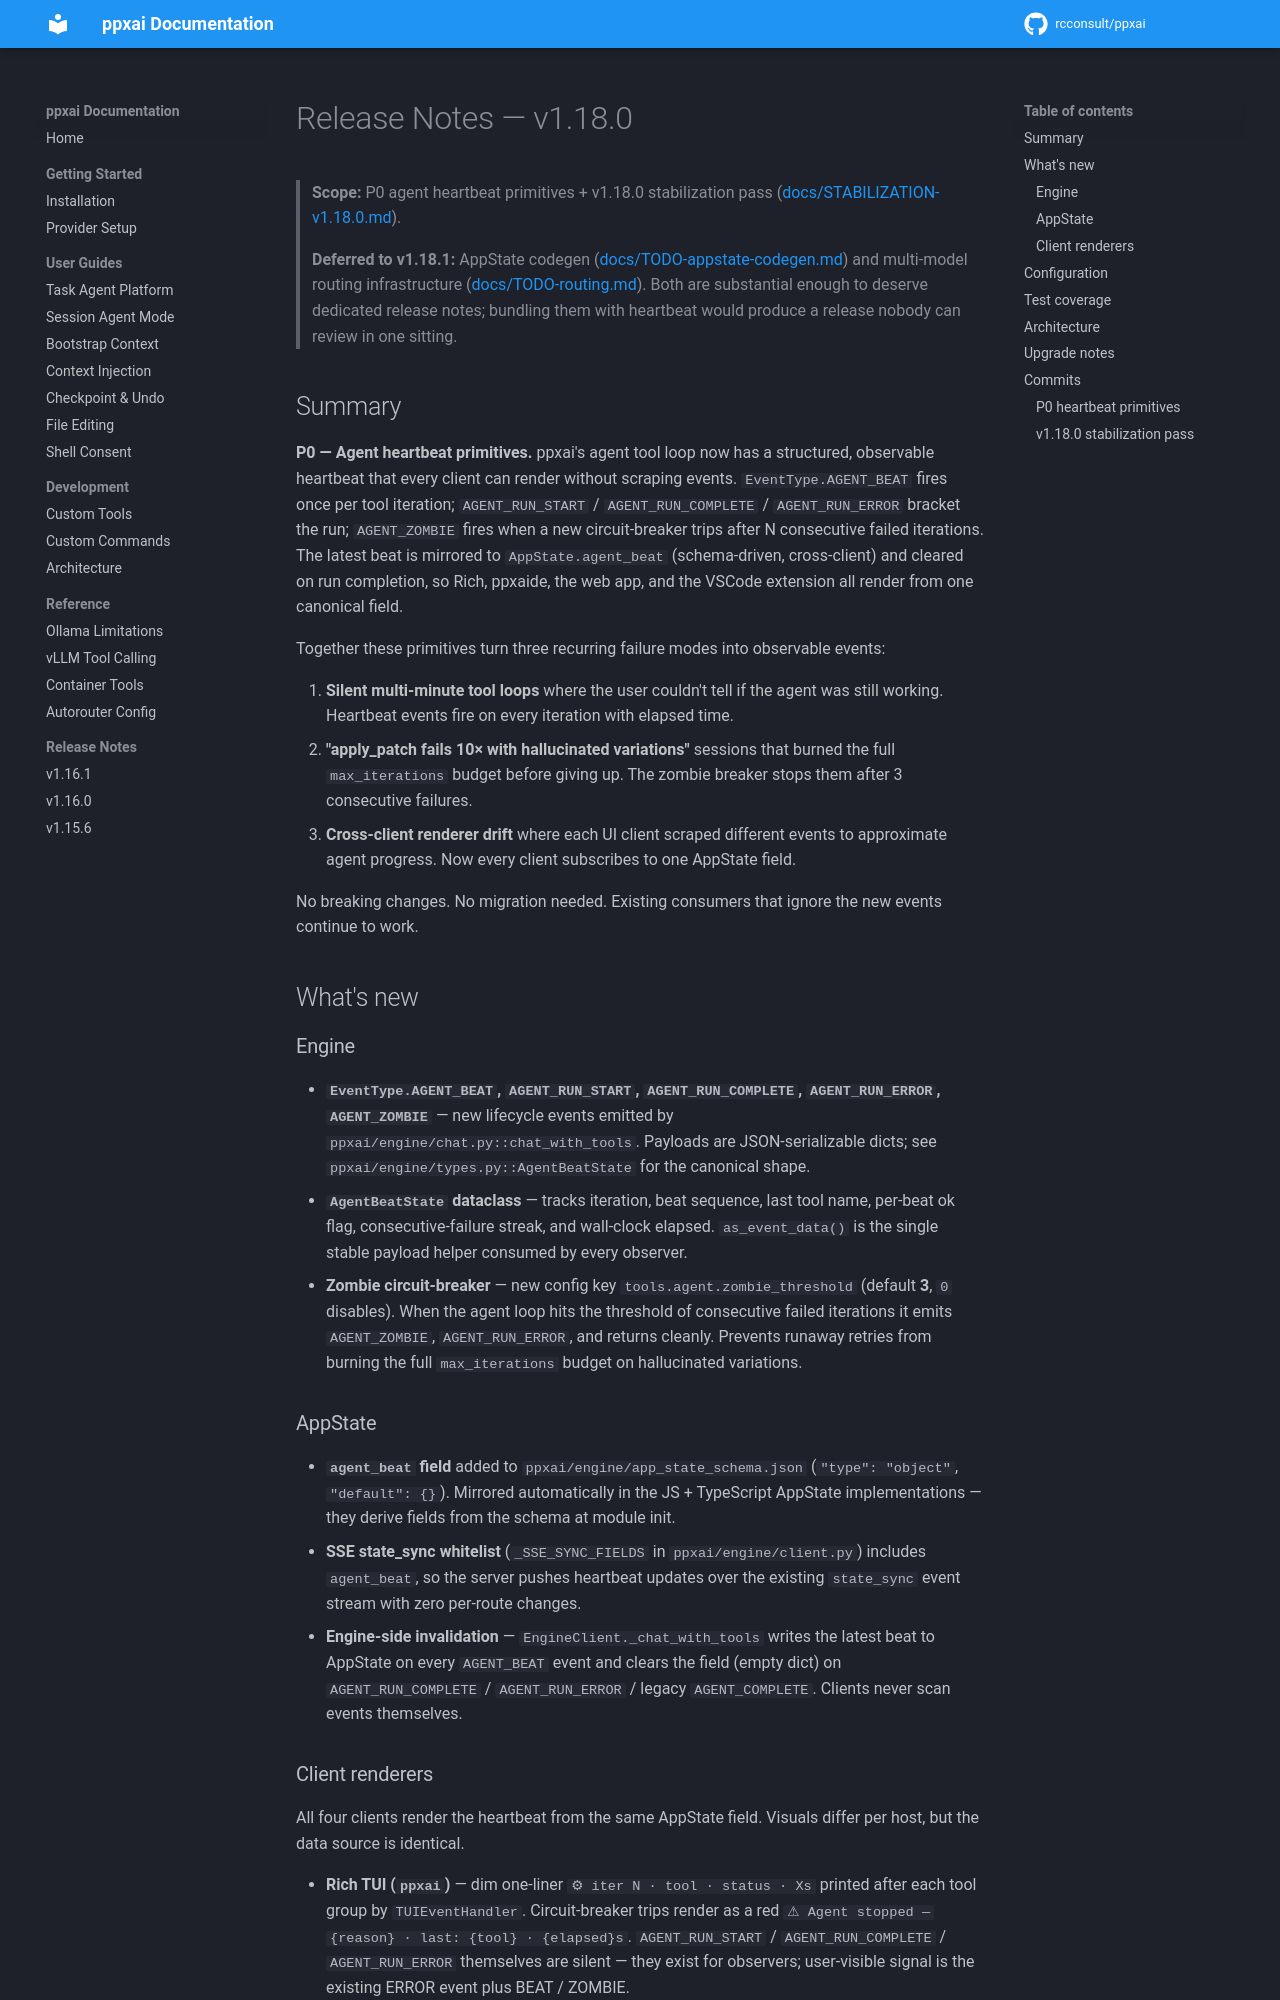

repository: rcconsult/ppxai · page: dev/archive/release-notes/release-notes-v1.18.0/index.html · generator: mkdocs

# Release Notes — v1.18.0

> **Scope:** P0 agent heartbeat primitives + v1.18.0 stabilization
> pass ([docs/STABILIZATION-v1.18.0.md](STABILIZATION-v1.18.0.md)).
>
> **Deferred to v1.18.1:** AppState codegen
> ([docs/TODO-appstate-codegen.md](TODO-appstate-codegen.md)) and
> multi-model routing infrastructure
> ([docs/TODO-routing.md](TODO-routing.md)). Both are substantial
> enough to deserve dedicated release notes; bundling them with
> heartbeat would produce a release nobody can review in one sitting.

## Summary

**P0 — Agent heartbeat primitives.** ppxai's agent tool loop now has
a structured, observable heartbeat that every client can render
without scraping events. `EventType.AGENT_BEAT` fires once per tool
iteration; `AGENT_RUN_START` / `AGENT_RUN_COMPLETE` / `AGENT_RUN_ERROR`
bracket the run; `AGENT_ZOMBIE` fires when a new circuit-breaker
trips after N consecutive failed iterations. The latest beat is
mirrored to `AppState.agent_beat` (schema-driven, cross-client) and
cleared on run completion, so Rich, ppxaide, the web app, and the
VSCode extension all render from one canonical field.

Together these primitives turn three recurring failure modes into
observable events:

1. **Silent multi-minute tool loops** where the user couldn't tell
   if the agent was still working. Heartbeat events fire on every
   iteration with elapsed time.
2. **"apply_patch fails 10× with hallucinated variations"** sessions
   that burned the full `max_iterations` budget before giving up.
   The zombie breaker stops them after 3 consecutive failures.
3. **Cross-client renderer drift** where each UI client scraped
   different events to approximate agent progress. Now every client
   subscribes to one AppState field.

No breaking changes. No migration needed. Existing consumers that
ignore the new events continue to work.

## What's new

### Engine

- **`EventType.AGENT_BEAT`, `AGENT_RUN_START`, `AGENT_RUN_COMPLETE`,
  `AGENT_RUN_ERROR`, `AGENT_ZOMBIE`** — new lifecycle events emitted
  by `ppxai/engine/chat.py::chat_with_tools`. Payloads are
  JSON-serializable dicts; see `ppxai/engine/types.py::AgentBeatState`
  for the canonical shape.
- **`AgentBeatState` dataclass** — tracks iteration, beat sequence,
  last tool name, per-beat ok flag, consecutive-failure streak, and
  wall-clock elapsed. `as_event_data()` is the single stable payload
  helper consumed by every observer.
- **Zombie circuit-breaker** — new config key
  `tools.agent.zombie_threshold` (default **3**, `0` disables).
  When the agent loop hits the threshold of consecutive failed
  iterations it emits `AGENT_ZOMBIE`, `AGENT_RUN_ERROR`, and
  returns cleanly. Prevents runaway retries from burning the full
  `max_iterations` budget on hallucinated variations.

### AppState

- **`agent_beat` field** added to `ppxai/engine/app_state_schema.json`
  (`"type": "object"`, `"default": {}`). Mirrored automatically in
  the JS + TypeScript AppState implementations — they derive fields
  from the schema at module init.
- **SSE state_sync whitelist** (`_SSE_SYNC_FIELDS` in
  `ppxai/engine/client.py`) includes `agent_beat`, so the server
  pushes heartbeat updates over the existing `state_sync` event
  stream with zero per-route changes.
- **Engine-side invalidation** — `EngineClient._chat_with_tools`
  writes the latest beat to AppState on every `AGENT_BEAT` event
  and clears the field (empty dict) on `AGENT_RUN_COMPLETE` /
  `AGENT_RUN_ERROR` / legacy `AGENT_COMPLETE`. Clients never scan
  events themselves.
